Photos from the image-classification dataset "stratified-data" in the GitHub repository woodrmichael/pokemon-image-classifier. Its 150 classes are: Abra, Aerodactyl, Alakazam, Arbok, Arcanine, Articuno, Beedrill, Bellsprout, Blastoise, Bulbasaur, Butterfree, Caterpie, Chansey, Charizard, Charmander, Charmeleon, Clefable, Clefairy, Cloyster, Cubone, Dewgong, Diglett, Ditto, Dodrio, Doduo, Dragonair, Dragonite, Dratini, Drowzee, Dugtrio, Eevee, Ekans, Electabuzz, Electrode, Exeggcute, Exeggutor, farfetchd, Fearow, Flareon, Gastly, Gengar, Geodude, Gloom, Golbat, Goldeen, Golduck, Golem, Graveler, Grimer, Growlithe, Gyarados, Haunter, Hitmonchan, Hitmonlee, Horsea, Hypno, Ivysaur, Jigglypuff, Jolteon, Jynx, Kabuto, Kabutops, Kadabra, Kakuna, Kangaskhan, Kingler, Koffing, Krabby, Lapras, Lickitung, Machamp, Machoke, Machop, Magikarp, Magmar, Magnemite, Magneton, Mankey, Marowak, Meowth, Metapod, Mew, Mewtwo, Moltres, mr. mime, mr mime, Muk, Nidoking, Nidoqueen, Nidorina, Nidorino, Ninetales, Oddish, Omanyte, Omastar, Onix, Paras, Parasect, Persian, Pidgeot, Pidgeotto, Pidgey, Pikachu, Pinsir, Poliwag, Poliwhirl, Poliwrath, Ponyta, Porygon, Primeape, Psyduck, Raichu, Rapidash, Raticate, Rattata, Rhydon, Rhyhorn, Sandshrew, Sandslash, Scyther, Seadra, Seaking, Seel, Shellder, Slowbro, Slowpoke, Snorlax, Spearow, Squirtle, Starmie, Staryu, Tangela, Tauros, Tentacool, Tentacruel, Vaporeon, Venomoth, Venonat, Venusaur, Victreebel, Vileplume, Voltorb, Vulpix, Wartortle, Weedle, Weepinbell, Weezing, Wigglytuff, Zapdos, Zubat.

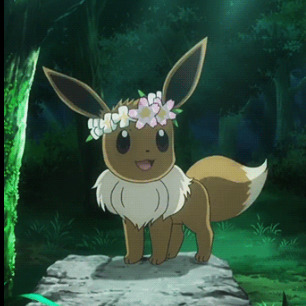
Label: Eevee

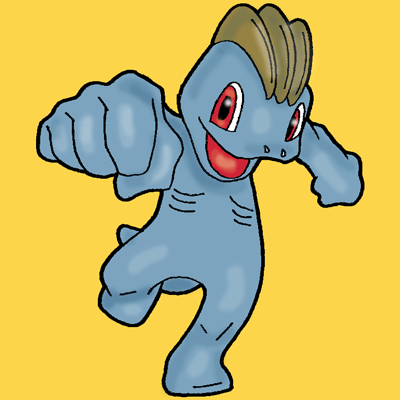
Label: Machop

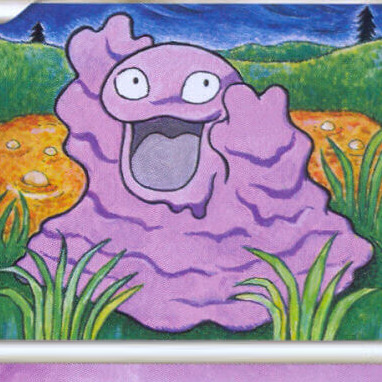
Label: Grimer

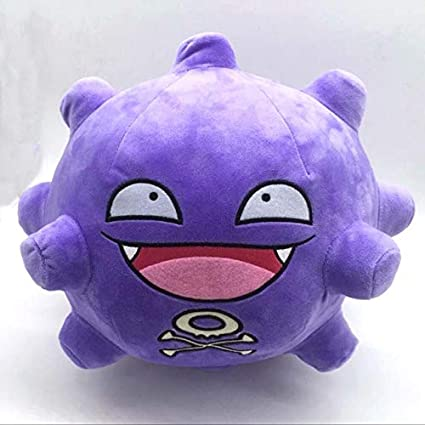
Label: Koffing

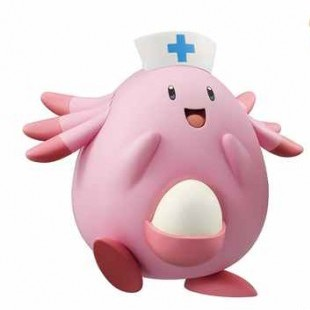
Label: Chansey

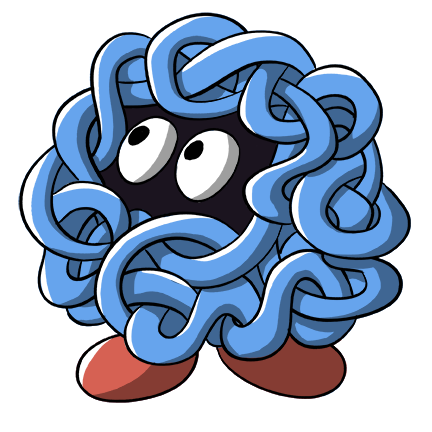
Label: Tangela
